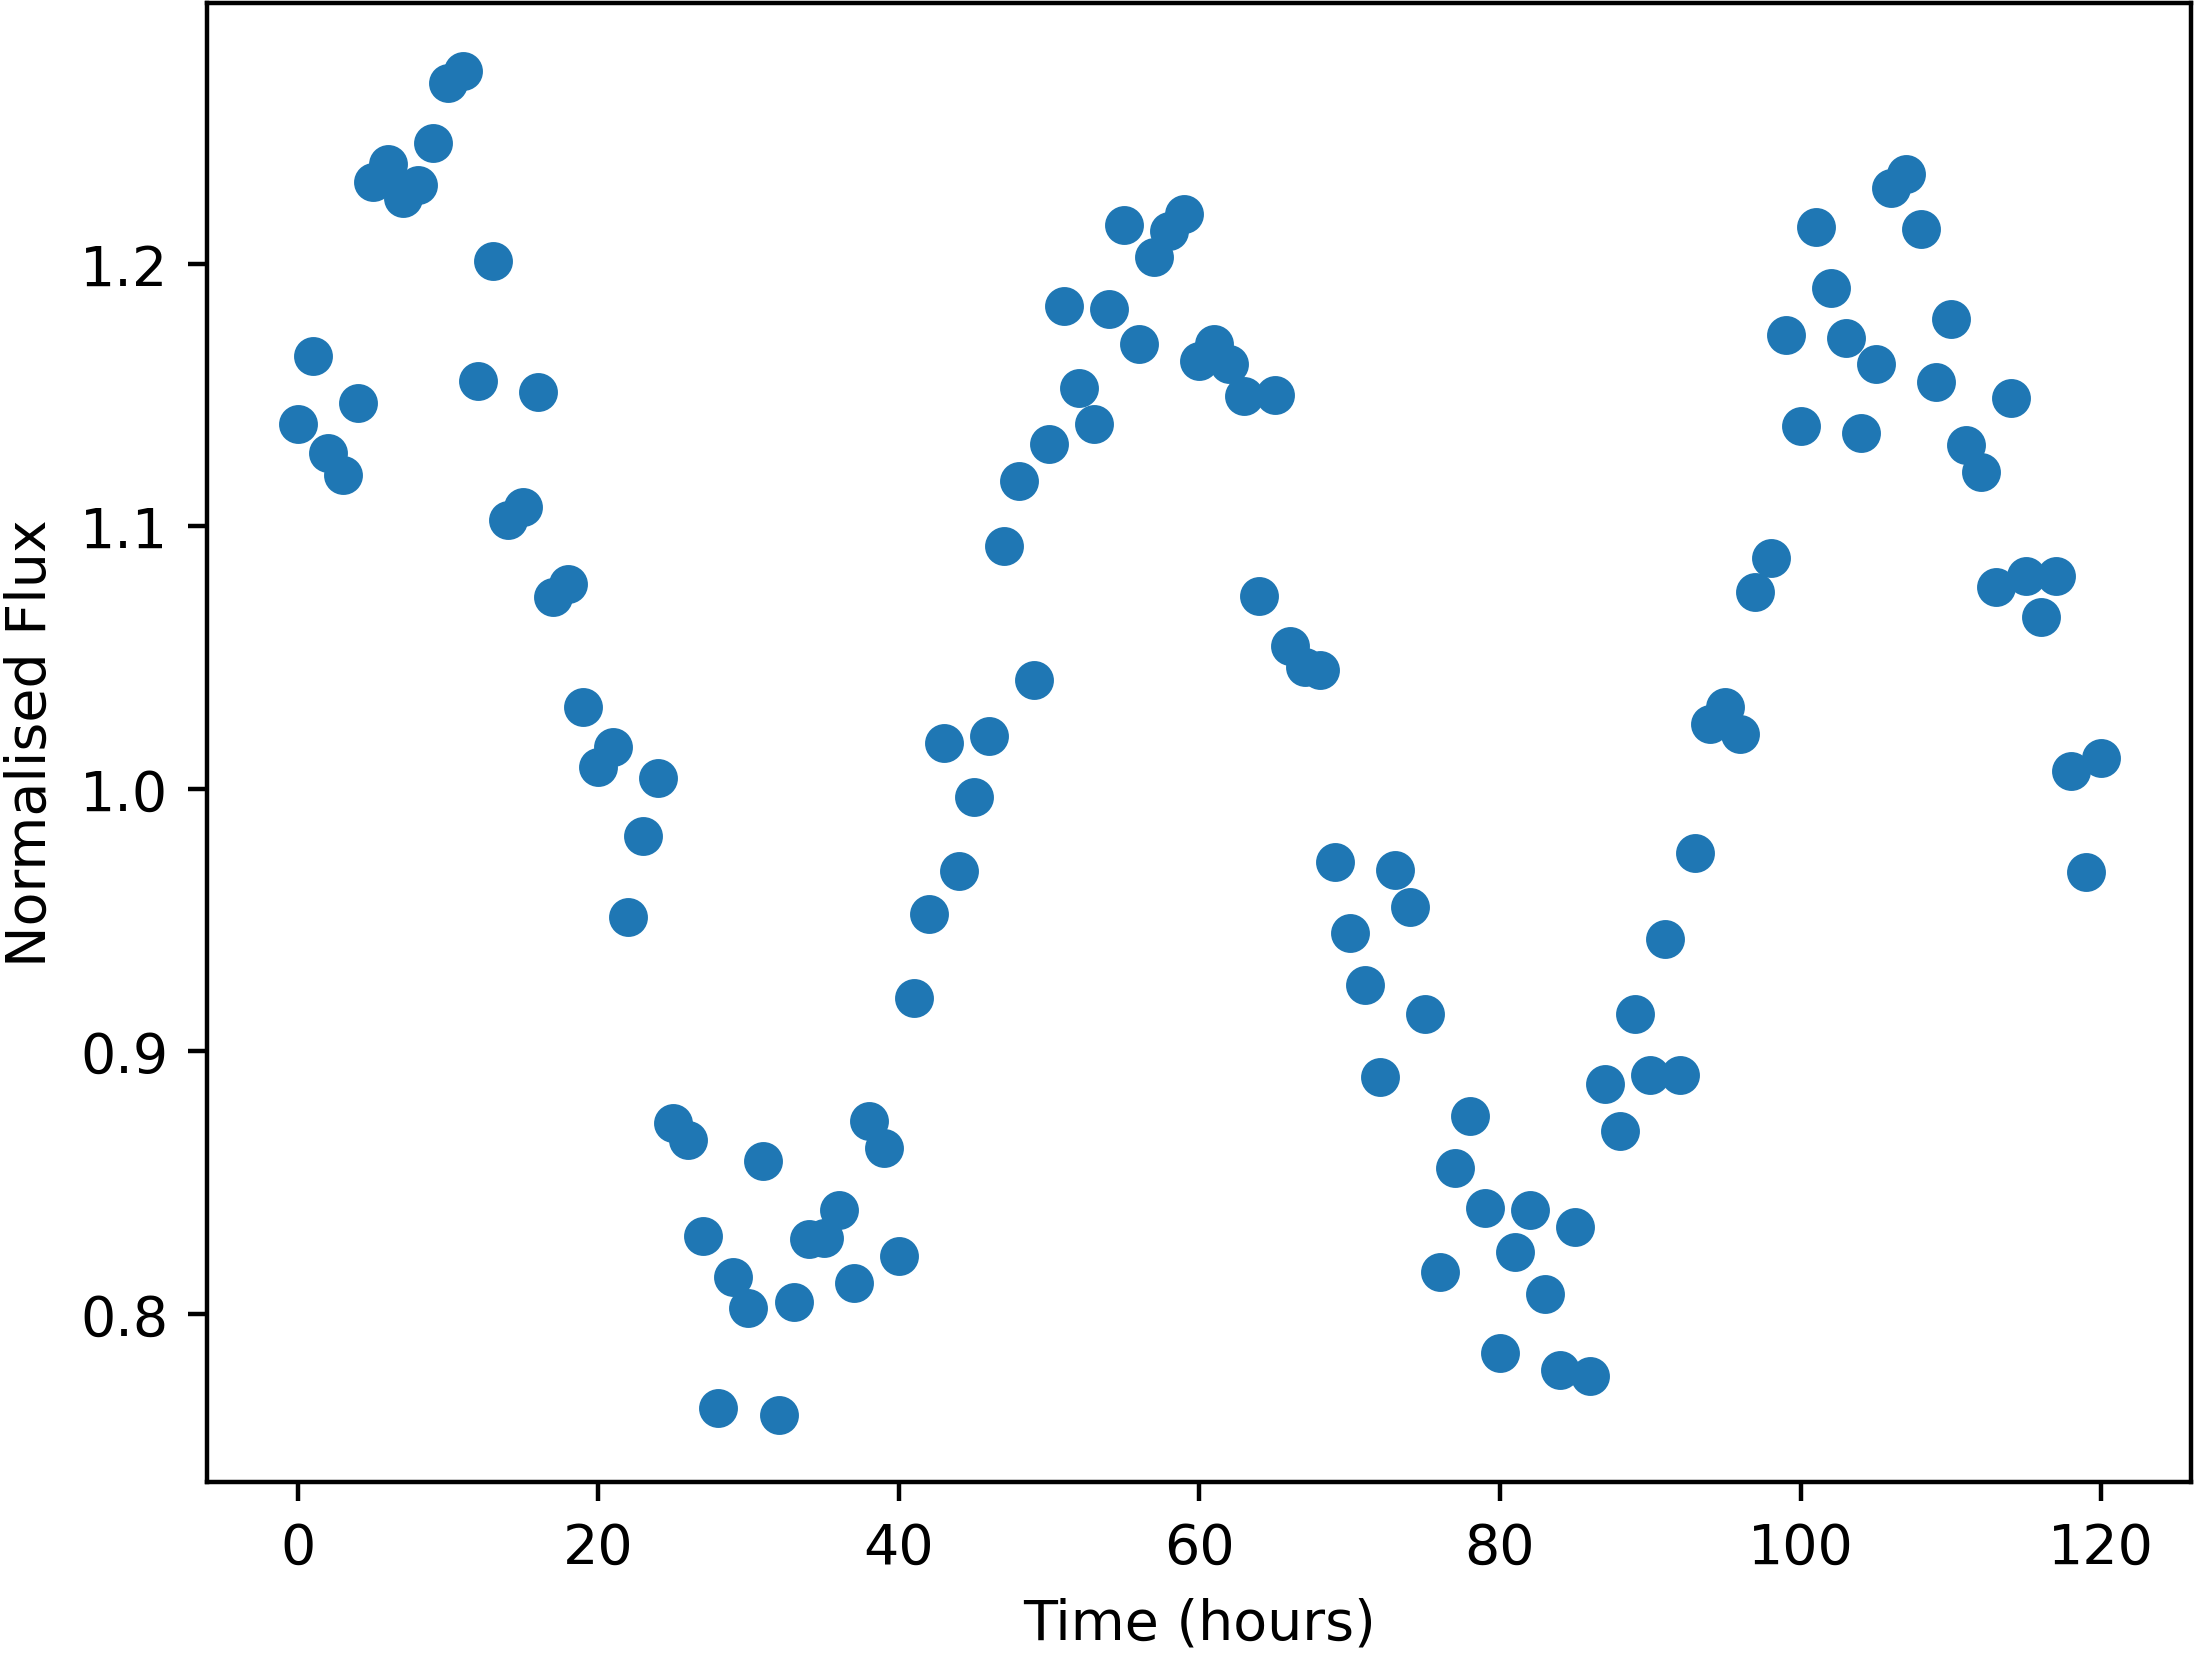

The data file committed next to this chart (first rows):
Time, NormalisedFlux
0.0, 1.139
1.0, 1.165
2.0, 1.128
3.0, 1.12
4.0, 1.147
5.0, 1.231
6.0, 1.238
7.0, 1.225
8.0, 1.23
9.0, 1.246
10.0, 1.269
11.0, 1.274
12.0, 1.155
13.0, 1.201
14.0, 1.102
15.0, 1.108
16.0, 1.151
17.0, 1.073
18.0, 1.078
19.0, 1.031
20.0, 1.008
21.0, 1.016
22.0, 0.9513
23.0, 0.9822
24.0, 1.004
25.0, 0.8725
26.0, 0.8663
27.0, 0.8298
28.0, 0.7643
29.0, 0.8142
30.0, 0.8022
31.0, 0.8584
32.0, 0.7616
33.0, 0.8045
34.0, 0.8287
35.0, 0.8288
36.0, 0.8395
37.0, 0.8117
38.0, 0.8734
39.0, 0.8632
40.0, 0.822
41.0, 0.9205
42.0, 0.9525
43.0, 1.018
44.0, 0.9687
45.0, 0.9968
46.0, 1.02
47.0, 1.092
48.0, 1.117
49.0, 1.041
50.0, 1.131
51.0, 1.184
52.0, 1.153
53.0, 1.139
54.0, 1.183
55.0, 1.215
56.0, 1.17
57.0, 1.203
58.0, 1.213
59.0, 1.219
... 61 more rows
